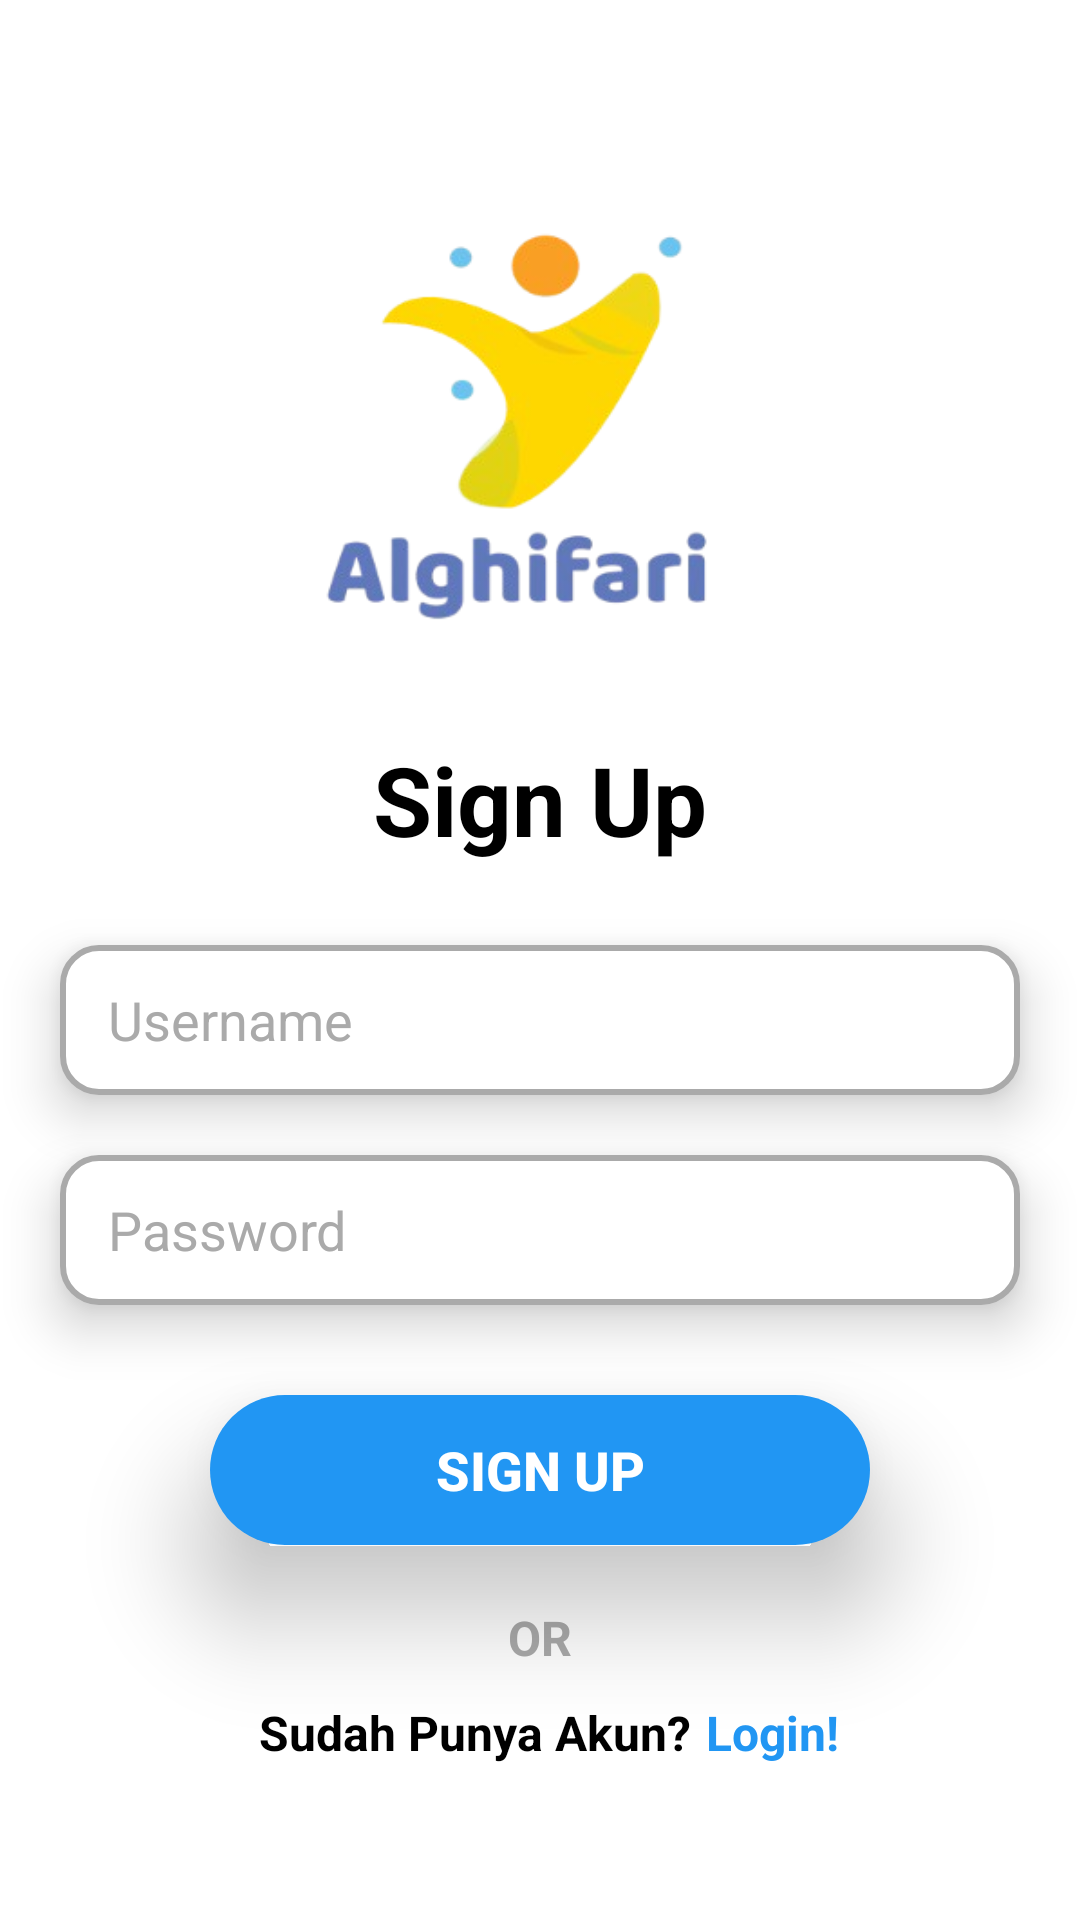

Reconstruct the res/layout file that produces this screen, plus the resources it refers to.
<!-- AndroidManifest.xml: application theme Theme.Project_SQLLite -->
<!-- res/layout/activity_register.xml -->
<?xml version="1.0" encoding="utf-8"?>
<androidx.constraintlayout.widget.ConstraintLayout
    xmlns:android="http://schemas.android.com/apk/res/android"
    xmlns:app="http://schemas.android.com/apk/res-auto"
    xmlns:tools="http://schemas.android.com/tools"
    android:id="@+id/registerPage"
    android:layout_width="match_parent"
    android:layout_height="match_parent"
    android:background="@color/white"
    tools:context=".RegisterActivity">

    <ImageView
        android:id="@+id/ivLogo"
        android:layout_width="200dp"
        android:layout_height="200dp"
        android:layout_marginTop="40dp"
        app:layout_constraintEnd_toEndOf="parent"
        app:layout_constraintStart_toStartOf="parent"
        app:layout_constraintTop_toTopOf="parent"
        android:src="@drawable/logo" />

    <TextView
        android:id="@+id/textView"
        android:layout_width="wrap_content"
        android:layout_height="wrap_content"
        android:layout_marginTop="5dp"
        android:text="Sign Up"
        android:textColor="@android:color/black"
        android:textSize="32sp"
        android:textStyle="bold"
        app:layout_constraintEnd_toEndOf="parent"
        app:layout_constraintStart_toStartOf="parent"
        app:layout_constraintTop_toBottomOf="@+id/ivLogo" />

    <EditText
        android:id="@+id/etUsername"
        android:layout_width="320dp"
        android:layout_height="50dp"
        android:layout_marginTop="70dp"
        android:background="@drawable/edittext_bg"
        android:hint="Username"
        android:inputType="text"
        android:paddingStart="16dp"
        android:textColor="@android:color/black"
        android:textColorHint="@android:color/darker_gray"
        android:translationZ="10dp"
        app:layout_constraintEnd_toEndOf="parent"
        app:layout_constraintStart_toStartOf="parent"
        app:layout_constraintTop_toTopOf="@id/textView" />

    <EditText
        android:id="@+id/etPassword"
        android:layout_width="320dp"
        android:layout_height="50dp"
        android:layout_marginTop="20dp"
        android:background="@drawable/edittext_bg"
        android:hint="Password"
        android:inputType="text"
        android:paddingStart="16dp"
        android:translationZ="10dp"
        android:textColor="@android:color/black"
        android:textColorHint="@android:color/darker_gray"
        app:layout_constraintEnd_toEndOf="parent"
        app:layout_constraintStart_toStartOf="parent"
        app:layout_constraintTop_toBottomOf="@+id/etUsername" />

    <Button
        android:id="@+id/btnSignUp"
        android:layout_width="220dp"
        android:layout_height="50dp"
        android:layout_marginTop="30dp"
        android:background="@drawable/button_bg"
        android:text="Sign Up"
        android:textColor="@android:color/white"
        android:textSize="18sp"
        android:textStyle="bold"
        android:translationZ="20dp"
        app:layout_constraintEnd_toEndOf="parent"
        app:layout_constraintStart_toStartOf="parent"
        app:layout_constraintTop_toBottomOf="@+id/etPassword" />

    <TextView
        android:id="@+id/textView2"
        android:layout_width="wrap_content"
        android:layout_height="wrap_content"
        android:layout_marginTop="20dp"
        android:text="OR"
        android:textSize="16sp"
        android:textStyle="bold"
        android:translationZ="10dp"
        android:textColor="@android:color/darker_gray"
        app:layout_constraintEnd_toEndOf="parent"
        app:layout_constraintStart_toStartOf="parent"
        app:layout_constraintTop_toBottomOf="@+id/btnSignUp" />

    <TextView
        android:id="@+id/textView3"
        android:layout_width="wrap_content"
        android:layout_height="wrap_content"
        android:layout_marginTop="10dp"
        android:text="Sudah Punya Akun?"
        android:textColor="@android:color/black"
        android:textSize="16sp"
        android:textStyle="bold"
        android:translationZ="10dp"
        app:layout_constraintEnd_toEndOf="parent"
        app:layout_constraintHorizontal_bias="0.4"
        app:layout_constraintStart_toStartOf="parent"
        app:layout_constraintTop_toBottomOf="@+id/textView2" />

    <TextView
        android:id="@+id/textView5"
        android:layout_width="wrap_content"
        android:layout_height="wrap_content"
        android:layout_marginStart="5dp"
        android:text="Login!"
        android:textColor="#2196F3"
        android:textSize="16sp"
        android:textStyle="bold"
        android:translationZ="10dp"
        android:textAppearance="@style/TextAppearance.AppCompat.Body1"
        app:layout_constraintBottom_toBottomOf="@+id/textView3"
        app:layout_constraintStart_toEndOf="@+id/textView3"
        app:layout_constraintTop_toTopOf="@+id/textView3" />

</androidx.constraintlayout.widget.ConstraintLayout>
<!-- resources referenced by this layout -->
<resources>
  <color name="white">#FFFFFFFF</color>
  <!-- drawable button_bg (drawable) -->
  <shape xmlns:android="http://schemas.android.com/apk/res/android" android:shape="rectangle">
      <solid android:color="#2196F3"/>
      <corners android:radius="25dp"/>
  </shape>
  <!-- drawable edittext_bg (drawable) -->
  <shape xmlns:android="http://schemas.android.com/apk/res/android" android:shape="rectangle">
      <solid android:color="@android:color/white"/>
      <stroke android:width="2dp" android:color="@android:color/darker_gray"/>
      <corners android:radius="12dp"/>
  </shape>
  <!-- drawable logo: jpg bitmap (drawable, 37955 bytes) -->
  <style name="Theme.Project_SQLLite" parent="Base.Theme.Project_SQLLite" />
  <style name="Base.Theme.Project_SQLLite" parent="Theme.Material3.DayNight.NoActionBar">
          
          
      </style>
</resources>
